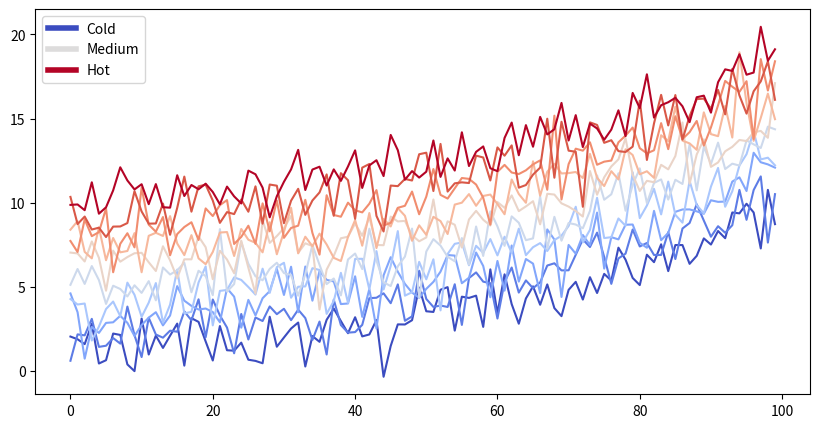
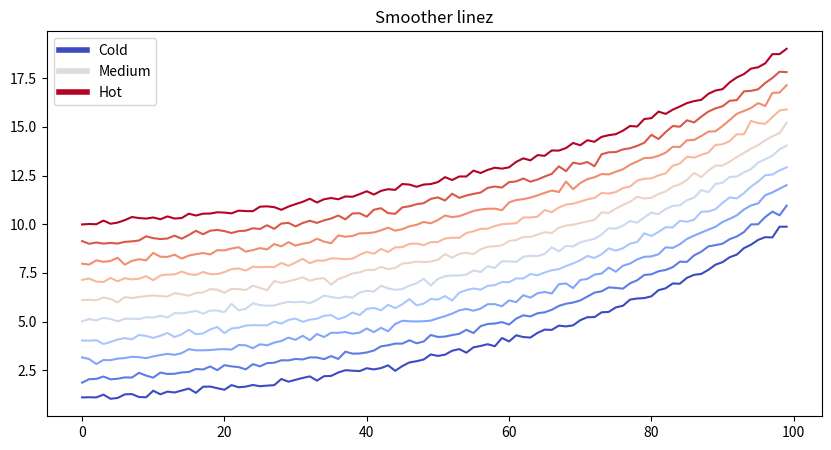
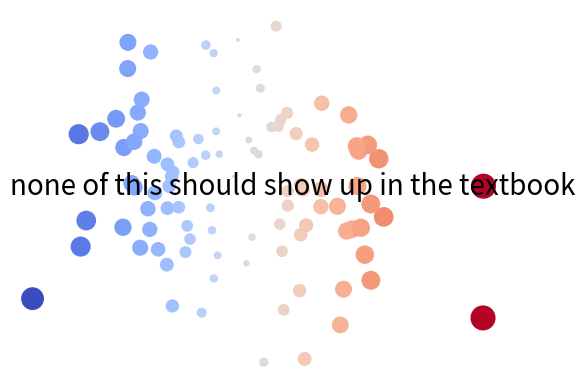
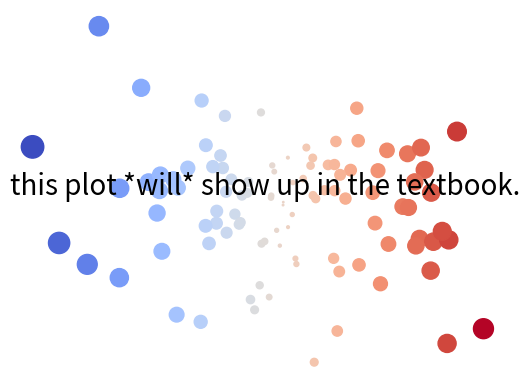

Python code for these plots, in order:
#!/usr/bin/env python
# coding: utf-8

# # Jupyter Notebook files
# 
# You can create content with Jupyter Notebooks. For example, the content for the current page is contained
# in {download}`this notebook file <./notebooks.ipynb>`. 
# 
# ```{margin}
# If you'd like to write in pure-text files, but still keep a notebook structure, you can write
# Jupyter Notebooks with MyST Markdown as well instead of `.ipynb`.
# See {doc}`myst-notebooks` for more details.
# ```
# 
# Jupyter Book supports all markdown that is supported by Jupyter Notebooks.
# This is mostly a flavor of markdown called
# [CommonMark Markdown](https://commonmark.org/) with minor modifications.
# For more information about writing Jupyter-flavored markdown in Jupyter Book,
# see {doc}`markdown`.
# 
# ## Code blocks and image outputs
# 
# Jupyter Book will also embed your code blocks and output in your book.
# For example, here's some sample Matplotlib code:

# In[1]:


from matplotlib import rcParams, cycler
import matplotlib.pyplot as plt
import numpy as np
plt.ion()


# In[2]:


# Fixing random state for reproducibility
np.random.seed(19680801)

N = 10
data = [np.logspace(0, 1, 100) + np.random.randn(100) + ii for ii in range(N)]
data = np.array(data).T
cmap = plt.cm.coolwarm
rcParams['axes.prop_cycle'] = cycler(color=cmap(np.linspace(0, 1, N)))


from matplotlib.lines import Line2D
custom_lines = [Line2D([0], [0], color=cmap(0.), lw=4),
                Line2D([0], [0], color=cmap(.5), lw=4),
                Line2D([0], [0], color=cmap(1.), lw=4)]

fig, ax = plt.subplots(figsize=(10, 5))
lines = ax.plot(data)
ax.legend(custom_lines, ['Cold', 'Medium', 'Hot']);


# Note that the image above is captured and displayed in your site.

# In[3]:


# Fixing random state for reproducibility
np.random.seed(19680801)

N = 10
data = [np.logspace(0, 1, 100) + .1*np.random.randn(100) + ii for ii in range(N)]
data = np.array(data).T
cmap = plt.cm.coolwarm
rcParams['axes.prop_cycle'] = cycler(color=cmap(np.linspace(0, 1, N)))


from matplotlib.lines import Line2D
custom_lines = [Line2D([0], [0], color=cmap(0.), lw=4),
                Line2D([0], [0], color=cmap(.5), lw=4),
                Line2D([0], [0], color=cmap(1.), lw=4)]

fig, ax = plt.subplots(figsize=(10, 5))
lines = ax.plot(data)
ax.legend(custom_lines, ['Cold', 'Medium', 'Hot'])
ax.set(title="Smoother linez");


# ```{margin} **You can also pop out content to the side!**
# For more information on how to do this,
# check out the {ref}`layout/sidebar` section.
# ```

# ## Removing content before publishing
# 
# You can also remove some content before publishing your book to the web. 
# For reference, {download}`you can download the notebook content for this page <notebooks.ipynb>`.

# In[4]:


thisvariable = "none of this should show up in the textbook"

fig, ax = plt.subplots()
x = np.random.randn(100)
y = np.random.randn(100)
ax.scatter(x, y, s=np.abs(x*100), c=x, cmap=plt.cm.coolwarm)
ax.text(0, .5, thisvariable, fontsize=20, transform=ax.transAxes)
ax.set_axis_off()


# You can **remove only the code** so that images and other output still show up.

# In[5]:


thisvariable = "this plot *will* show up in the textbook."

fig, ax = plt.subplots()
x = np.random.randn(100)
y = np.random.randn(100)
ax.scatter(x, y, s=np.abs(x*100), c=x, cmap=plt.cm.coolwarm)
ax.text(0, .5, thisvariable, fontsize=20, transform=ax.transAxes)
ax.set_axis_off()


# Which works well if you'd like to quickly display cell output without cluttering your content with code.
# This works for any cell output, like a Pandas DataFrame.

# In[6]:


import pandas as pd
pd.DataFrame([['hi', 'there'], ['this', 'is'], ['a', 'DataFrame']], columns=['Word A', 'Word B'])

